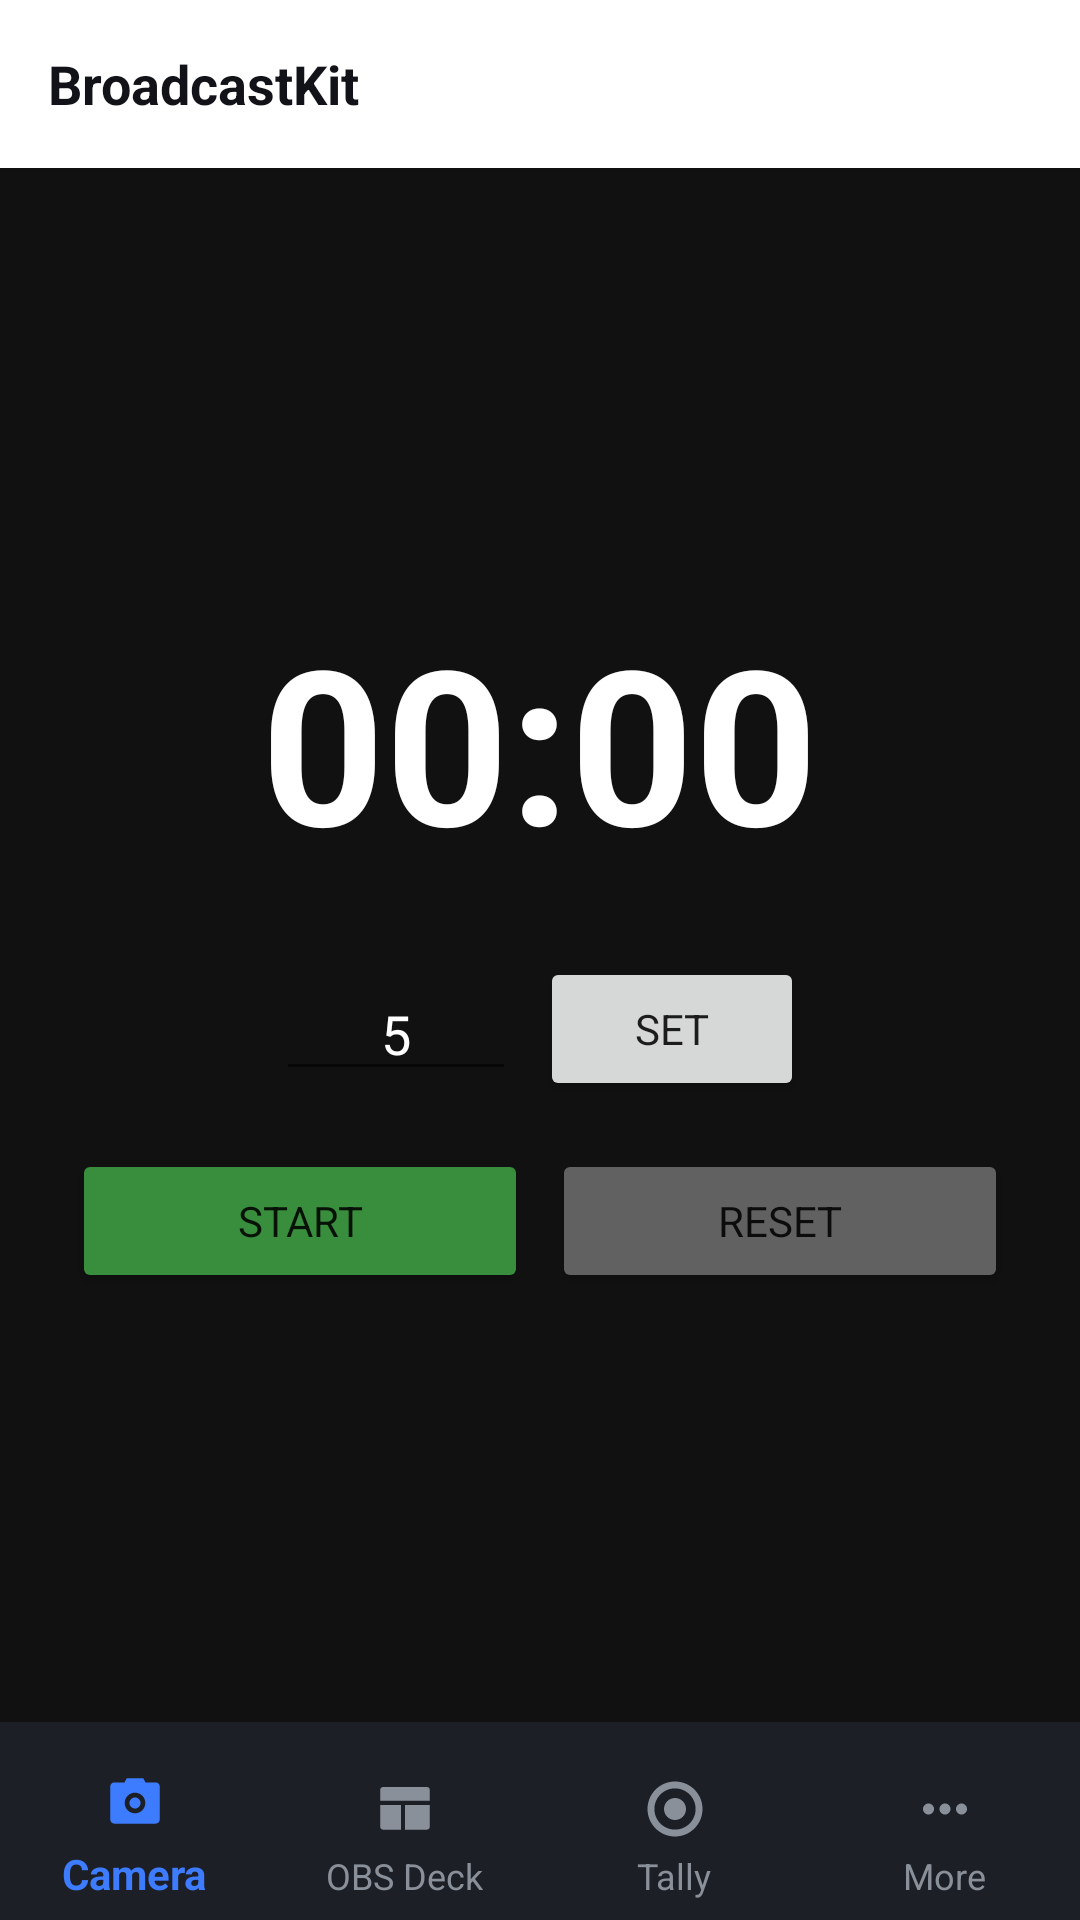

Produce the Android XML layout that renders to this screen, including the resource entries it uses.
<!-- AndroidManifest.xml: application theme Theme.CameraPlugin -->
<!-- res/layout/activity_timer.xml -->
<?xml version="1.0" encoding="utf-8"?>
<LinearLayout xmlns:android="http://schemas.android.com/apk/res/android"
    android:layout_width="match_parent"
    android:layout_height="match_parent"
    android:orientation="vertical"
    android:background="#111111">

    <include android:id="@+id/appToolbar" layout="@layout/toolbar_simple" />

    <LinearLayout
        android:layout_width="match_parent"
        android:layout_height="0dp"
        android:layout_weight="1"
        android:orientation="vertical"
        android:background="#111111"
        android:gravity="center"
        android:padding="24dp">

        <TextView
            android:id="@+id/timerDisplay"
            android:layout_width="wrap_content"
            android:layout_height="wrap_content"
            android:text="00:00"
            android:textSize="72sp"
            android:textStyle="bold"
            android:textColor="#FFFFFF"
            android:layout_marginBottom="24dp" />

        <LinearLayout
            android:layout_width="match_parent"
            android:layout_height="wrap_content"
            android:orientation="horizontal"
            android:gravity="center"
            android:layout_marginBottom="16dp">

            <EditText
                android:id="@+id/minutesInput"
                android:layout_width="80dp"
                android:layout_height="wrap_content"
                android:text="5"
                android:inputType="number"
                android:gravity="center"
                android:textColor="#FFFFFF"
                android:hint="min" />

            <Button
                android:id="@+id/setBtn"
                android:layout_width="wrap_content"
                android:layout_height="wrap_content"
                android:text="Set"
                android:layout_marginStart="8dp" />
        </LinearLayout>

        <LinearLayout
            android:layout_width="match_parent"
            android:layout_height="wrap_content"
            android:orientation="horizontal"
            android:gravity="center">

            <Button
                android:id="@+id/startPauseBtn"
                android:layout_width="0dp"
                android:layout_weight="1"
                android:layout_height="wrap_content"
                android:text="Start"
                android:backgroundTint="#388E3C" />

            <Button
                android:id="@+id/resetBtn"
                android:layout_width="0dp"
                android:layout_weight="1"
                android:layout_height="wrap_content"
                android:text="Reset"
                android:backgroundTint="#616161"
                android:layout_marginStart="8dp" />
        </LinearLayout>
    </LinearLayout>

    <include android:id="@+id/bottomNav" layout="@layout/bottom_nav_bar" />
</LinearLayout>
<!-- res/layout/toolbar_simple.xml (included above) -->
<?xml version="1.0" encoding="utf-8"?>
<androidx.appcompat.widget.Toolbar xmlns:android="http://schemas.android.com/apk/res/android"
    xmlns:app="http://schemas.android.com/apk/res-auto"
    android:id="@+id/toolbar"
    android:layout_width="match_parent"
    android:layout_height="?attr/actionBarSize"
    android:background="@color/toolbar_bg"
    android:elevation="2dp"
    app:contentInsetStart="0dp">

    <LinearLayout
        android:layout_width="match_parent"
        android:layout_height="match_parent"
        android:gravity="center_vertical"
        android:orientation="horizontal">

        <ImageButton
            android:id="@+id/toolbarBack"
            android:layout_width="?attr/actionBarSize"
            android:layout_height="match_parent"
            android:background="?attr/selectableItemBackgroundBorderless"
            android:src="@drawable/ic_back"
            android:visibility="gone"
            android:contentDescription="@string/action_back" />

        <TextView
            android:id="@+id/toolbarTitle"
            android:layout_width="0dp"
            android:layout_height="wrap_content"
            android:layout_weight="1"
            android:layout_marginStart="16dp"
            android:text="@string/app_name"
            android:textColor="@color/text_primary"
            android:textSize="18sp"
            android:textStyle="bold" />

    </LinearLayout>
</androidx.appcompat.widget.Toolbar>
<!-- res/layout/bottom_nav_bar.xml (included above) -->
<?xml version="1.0" encoding="utf-8"?>
<com.google.android.material.bottomnavigation.BottomNavigationView
    xmlns:android="http://schemas.android.com/apk/res/android"
    xmlns:app="http://schemas.android.com/apk/res-auto"
    android:id="@+id/bottomNav"
    android:layout_width="match_parent"
    android:layout_height="wrap_content"
    android:minHeight="56dp"
    android:paddingTop="10dp"
    android:layout_gravity="bottom"
    android:background="@drawable/bg_dock_menu"
    android:elevation="16dp"
    app:menu="@menu/bottom_nav_menu"
    app:labelVisibilityMode="labeled"
    app:itemIconTint="@color/dock_icon_tint"
    app:itemTextColor="@color/dock_icon_tint"
    app:itemIconSize="22dp"
    app:itemRippleColor="@android:color/transparent"
    app:itemBackground="@android:color/transparent" />
<!-- resources referenced by this layout -->
<resources>
  <color name="text_primary">#111318</color>
  <color name="toolbar_bg">#FFFFFF</color>
  <!-- drawable bg_dock_menu (drawable) -->
  <shape xmlns:android="http://schemas.android.com/apk/res/android">
      <solid android:color="#1C1F26" />
  </shape>
  <!-- drawable ic_back (drawable) -->
  <vector xmlns:android="http://schemas.android.com/apk/res/android"
      android:width="24dp"
      android:height="24dp"
      android:viewportWidth="24"
      android:viewportHeight="24">
      <path
          android:fillColor="#000000"
          android:pathData="M20,11 L7.83,11 L13.42,5.41 L12,4 L4,12 L12,20 L13.41,18.59 L7.83,13 L20,13 Z" />
  </vector>
  <string name="action_back">Back</string>
  <string name="app_name">BroadcastKit</string>
  <style name="Theme.CameraPlugin" parent="Theme.AppCompat.DayNight.NoActionBar">
          <item name="android:fontFamily">sans-serif</item>
          <item name="colorPrimary">@color/accent</item>
          <item name="colorAccent">@color/accent</item>
          <item name="android:windowBackground">@color/bg</item>
      </style>
  <color name="accent">#3D7BFF</color>
  <color name="bg">#F4F5F7</color>
</resources>
